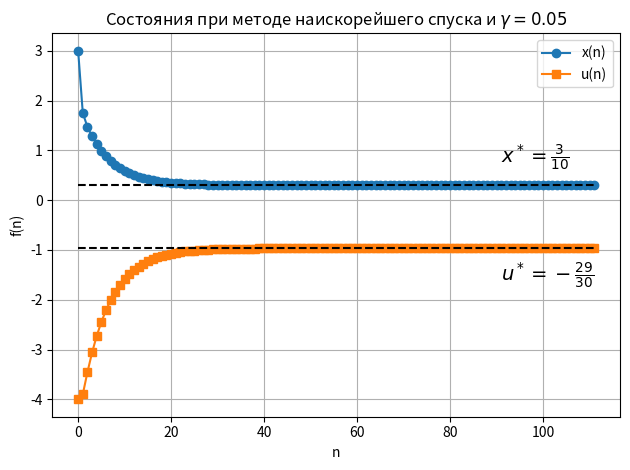

Generate this figure with matplotlib: (Note: this script raises an exception after producing the figure.)
import numpy as np
import matplotlib.pyplot as plt

# критерий и градиент
def J(xu):
    x, u = xu
    return 8*x**2 + 3*u**2 + 6*x*u + x + 4*u - 13

def grad_J(xu):
    x, u = xu
    return np.array([
        16*x + 6*u + 1,
        6*x + 6*u + 4
    ])

# параметры
gamma = 0.05
x = np.array([3.0, -4.0])

trajectory = [x]
J_values = [J(x)]

# итерации пока J не увеличивается
while True:
    x_new = x - gamma * grad_J(x)
    J_new = J(x_new)
    if J_new > J_values[-1]:
        break
    trajectory.append(x_new)
    J_values.append(J_new)
    x = x_new

trajectory = np.array(trajectory)
J_values = np.array(J_values)

# истинный минимум
x_star = 3/10
u_star = -29/30

# графики x(n), u(n)
n = np.arange(len(trajectory))

plt.figure()
plt.plot(n, trajectory[:,0], 'o-', label='x(n)')
plt.plot(n, trajectory[:,1], 's-', label='u(n)')

# горизонтальные линии на уровне минимума
plt.hlines(y=x_star, xmin=0, xmax=n[-1], linestyles='--', color='black')
plt.hlines(y=u_star, xmin=0, xmax=n[-1], linestyles='--', color='black')

# подписи линий сверху или снизу, чтобы не вылезали
plt.text(n[-1]-20, x_star + 0.25, r"$x^* = \frac{3}{10}$", fontsize=14, color='black', va='bottom')
plt.text(n[-1]-20, u_star - 0.25, r"$u^* = -\frac{29}{30}$", fontsize=14, color='black', va='top')

plt.xlabel('n')
plt.ylabel('f(n)')
plt.title(r"Состояния при методе наискорейшего спуска и $\gamma = 0.05$")
plt.legend()
plt.grid(True)
plt.tight_layout()
plt.savefig('images/grad_xu.png')
plt.show()


# истинный минимум
xmin = np.array([3/10, -29/30])

# линии уровня
x_vals = np.linspace(-5, 5, 400)
u_vals = np.linspace(-5, 5, 400)
X, U = np.meshgrid(x_vals, u_vals)
Z = 8*X**2 + 3*U**2 + 6*X*U + X + 4*U - 13

plt.figure()
plt.contour(X, U, Z, levels=25)
plt.plot(trajectory[:,0], trajectory[:,1], 'o-')
plt.annotate(
    r"$\left(\frac{3}{10},-\frac{29}{30}\right)$",
    xy=(xmin[0], xmin[1]),
    xytext=(xmin[0]-1.5, xmin[1]+1),
    arrowprops=dict(arrowstyle="->"),
    fontsize=14,
)

plt.xlabel("x")
plt.ylabel("u")
plt.title(r"Траектория при методе наискорейшего спуска и $\gamma = 0.05$")
plt.grid(True)
plt.tight_layout()
plt.savefig('images/grad.png')
plt.show()